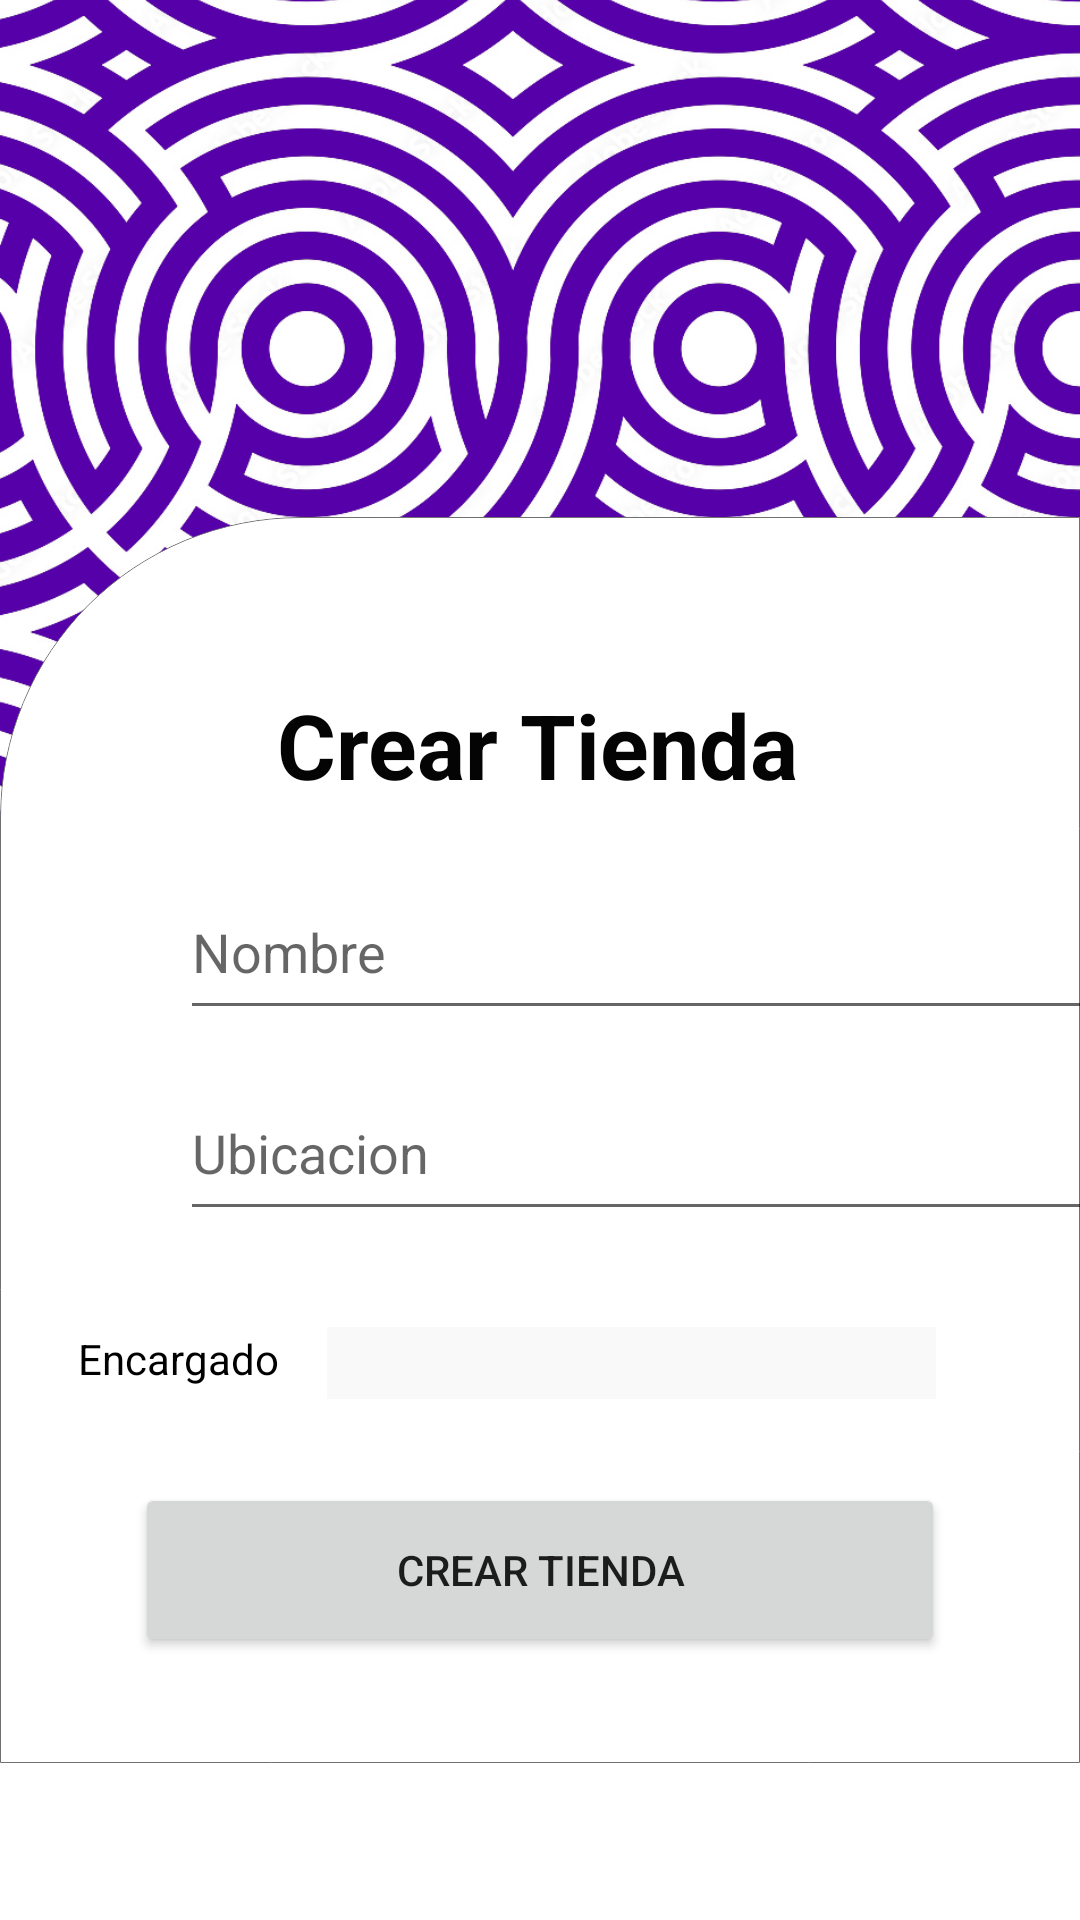

Produce the Android XML layout that renders to this screen, including the resource entries it uses.
<!-- AndroidManifest.xml: application theme Theme.ZonaZero0 -->
<!-- res/layout/activity_crear_tiendas.xml -->
<?xml version="1.0" encoding="utf-8"?>
<androidx.constraintlayout.widget.ConstraintLayout xmlns:android="http://schemas.android.com/apk/res/android"
    xmlns:app="http://schemas.android.com/apk/res-auto"
    xmlns:tools="http://schemas.android.com/tools"
    android:layout_width="match_parent"
    android:layout_height="match_parent"
    tools:context=".CrearTiendas">



    <ImageView
        android:id="@+id/imageView4"
        android:layout_width="wrap_content"
        android:layout_height="wrap_content"
        android:layout_marginBottom="204dp"
        app:layout_constraintBottom_toBottomOf="parent"
        app:layout_constraintEnd_toEndOf="parent"
        app:layout_constraintHorizontal_bias="0.0"
        app:layout_constraintStart_toStartOf="parent"
        app:srcCompat="@drawable/patron" />

    <ImageView
        android:id="@+id/imageView3"
        android:layout_width="wrap_content"
        android:layout_height="wrap_content"
        android:layout_marginTop="60dp"
        app:layout_constraintEnd_toEndOf="parent"
        app:layout_constraintHorizontal_bias="0.0"
        app:layout_constraintStart_toStartOf="parent"
        app:layout_constraintTop_toTopOf="parent"
        app:srcCompat="@drawable/rectangulo" />

    <TextView
        android:id="@+id/textView3"
        android:layout_width="wrap_content"
        android:layout_height="wrap_content"
        android:layout_marginTop="168dp"
        android:text="Crear Tienda"
        android:textColor="#050404"
        android:textSize="30sp"
        android:textStyle="bold"
        app:layout_constraintEnd_toEndOf="parent"
        app:layout_constraintHorizontal_bias="0.497"
        app:layout_constraintStart_toStartOf="parent"
        app:layout_constraintTop_toTopOf="@+id/imageView3" />

    <EditText
        android:id="@+id/editText"
        android:layout_width="308dp"
        android:layout_height="55dp"
        android:layout_marginStart="60dp"
        android:layout_marginTop="20dp"
        android:hint="Nombre"
        app:layout_constraintStart_toStartOf="parent"
        app:layout_constraintTop_toBottomOf="@+id/textView3" />


    <EditText
        android:id="@+id/editText4"
        android:layout_width="308dp"
        android:layout_height="55dp"
        android:layout_marginStart="60dp"
        android:layout_marginTop="12dp"
        android:hint="Ubicacion"
        app:layout_constraintStart_toStartOf="parent"
        app:layout_constraintTop_toBottomOf="@+id/editText" />

    <Spinner
        android:id="@+id/userRoleSpinner2"
        android:layout_width="203dp"
        android:layout_height="24dp"
        android:layout_marginTop="32dp"
        android:layout_marginEnd="48dp"
        android:background="@color/gris"
        android:textSize="50sp"
        app:layout_constraintEnd_toEndOf="parent"
        app:layout_constraintTop_toBottomOf="@+id/editText4" />

    <Button
        android:id="@+id/button12"
        android:layout_width="270dp"
        android:layout_height="58dp"
        android:layout_marginTop="28dp"
        android:text="Crear Tienda"
        app:layout_constraintEnd_toEndOf="parent"
        app:layout_constraintStart_toStartOf="parent"
        app:layout_constraintTop_toBottomOf="@+id/userRoleSpinner2" />


    <TextView
        android:id="@+id/textView7"
        android:layout_width="70dp"
        android:layout_height="22dp"
        android:text="Encargado"
        android:textColor="#000000"
        app:layout_constraintBottom_toTopOf="@+id/button12"
        app:layout_constraintEnd_toStartOf="@+id/userRoleSpinner2"
        app:layout_constraintHorizontal_bias="0.666"
        app:layout_constraintStart_toStartOf="parent"
        app:layout_constraintTop_toBottomOf="@+id/editText4"
        app:layout_constraintVertical_bias="0.532" />


</androidx.constraintlayout.widget.ConstraintLayout>
<!-- resources referenced by this layout -->
<resources>
  <color name="gris">#F9F9F9</color>
  <!-- drawable patron: png bitmap (drawable, 410508 bytes) -->
  <!-- drawable rectangulo: png bitmap (drawable, 33700 bytes) -->
  <style name="Theme.ZonaZero0" parent="Theme.MaterialComponents.DayNight.DarkActionBar">
          
          <item name="colorPrimary">@color/purple_500</item>
          <item name="colorPrimaryVariant">@color/purple_700</item>
          <item name="colorOnPrimary">@color/white</item>
          
          <item name="colorSecondary">@color/teal_200</item>
          <item name="colorSecondaryVariant">@color/teal_700</item>
          <item name="colorOnSecondary">@color/black</item>
          
          <item name="android:statusBarColor">?attr/colorPrimaryVariant</item>
          
      </style>
  <color name="purple_500">#FF6200EE</color>
  <color name="purple_700">#FF3700B3</color>
  <color name="white">#FFFFFFFF</color>
  <color name="teal_200">#FF03DAC5</color>
  <color name="teal_700">#FF018786</color>
  <color name="black">#FF000000</color>
</resources>
